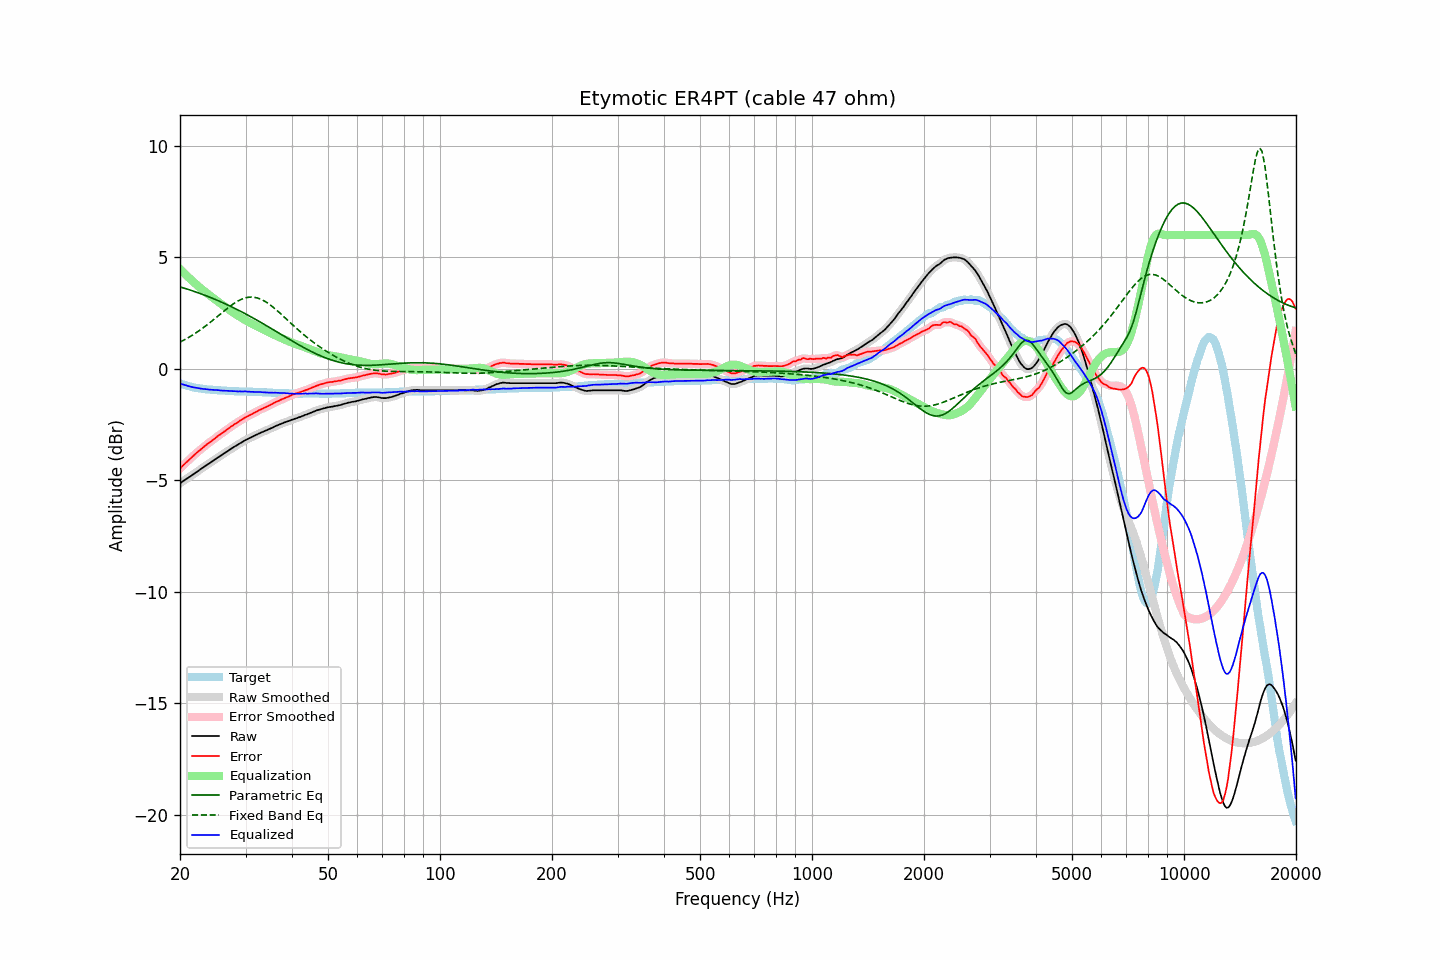

Source data for this figure (header and first rows):
frequency, raw, error, smoothed, error_smoothed, equalization, parametric_eq, fixed_band_eq, equalized_raw, equalized_smoothed, target
20.00, -5.13, -4.48, -5.13, -4.47, 4.47, 3.68, 1.20, -0.66, -0.66, -0.65
20.20, -5.08, -4.40, -5.08, -4.40, 4.40, 3.65, 1.24, -0.68, -0.68, -0.68
20.40, -5.03, -4.33, -5.03, -4.33, 4.33, 3.63, 1.27, -0.70, -0.70, -0.70
20.61, -4.98, -4.26, -4.98, -4.26, 4.26, 3.61, 1.31, -0.72, -0.72, -0.72
20.81, -4.93, -4.19, -4.93, -4.19, 4.19, 3.59, 1.35, -0.74, -0.75, -0.74
21.02, -4.89, -4.13, -4.89, -4.12, 4.12, 3.56, 1.39, -0.77, -0.77, -0.76
21.23, -4.84, -4.06, -4.84, -4.06, 4.05, 3.54, 1.43, -0.79, -0.79, -0.78
21.44, -4.79, -3.99, -4.79, -3.99, 3.99, 3.52, 1.48, -0.81, -0.81, -0.81
21.66, -4.74, -3.92, -4.74, -3.92, 3.92, 3.49, 1.52, -0.82, -0.82, -0.82
21.87, -4.69, -3.86, -4.69, -3.85, 3.86, 3.47, 1.57, -0.84, -0.84, -0.84
22.09, -4.64, -3.79, -4.64, -3.79, 3.79, 3.44, 1.62, -0.85, -0.85, -0.85
22.31, -4.59, -3.73, -4.59, -3.73, 3.73, 3.42, 1.67, -0.86, -0.86, -0.86
22.54, -4.54, -3.67, -4.54, -3.67, 3.66, 3.39, 1.71, -0.88, -0.88, -0.87
22.76, -4.49, -3.61, -4.49, -3.61, 3.60, 3.37, 1.77, -0.89, -0.89, -0.88
22.99, -4.44, -3.55, -4.44, -3.55, 3.55, 3.34, 1.82, -0.90, -0.90, -0.89
23.22, -4.39, -3.49, -4.39, -3.48, 3.49, 3.31, 1.87, -0.90, -0.90, -0.90
23.45, -4.34, -3.43, -4.34, -3.43, 3.43, 3.28, 1.93, -0.91, -0.91, -0.91
23.69, -4.29, -3.37, -4.29, -3.37, 3.38, 3.26, 1.98, -0.92, -0.92, -0.92
23.92, -4.25, -3.33, -4.25, -3.32, 3.32, 3.23, 2.04, -0.93, -0.93, -0.92
24.16, -4.20, -3.27, -4.20, -3.27, 3.27, 3.20, 2.10, -0.94, -0.94, -0.93
24.40, -4.15, -3.22, -4.15, -3.22, 3.21, 3.17, 2.15, -0.94, -0.94, -0.93
24.65, -4.10, -3.16, -4.10, -3.16, 3.16, 3.14, 2.21, -0.95, -0.94, -0.94
24.89, -4.05, -3.11, -4.05, -3.10, 3.10, 3.11, 2.27, -0.95, -0.95, -0.94
25.14, -4.00, -3.05, -4.00, -3.05, 3.05, 3.08, 2.33, -0.95, -0.95, -0.95
25.39, -3.95, -2.99, -3.95, -2.99, 3.00, 3.05, 2.39, -0.96, -0.96, -0.96
25.65, -3.91, -2.95, -3.91, -2.94, 2.94, 3.02, 2.45, -0.97, -0.97, -0.96
25.91, -3.86, -2.89, -3.86, -2.89, 2.89, 2.99, 2.51, -0.97, -0.97, -0.97
26.16, -3.81, -2.84, -3.81, -2.84, 2.84, 2.95, 2.57, -0.97, -0.98, -0.97
26.43, -3.76, -2.79, -3.77, -2.79, 2.78, 2.92, 2.63, -0.98, -0.98, -0.97
26.69, -3.72, -2.74, -3.72, -2.74, 2.73, 2.89, 2.69, -0.99, -0.98, -0.98
26.96, -3.67, -2.69, -3.67, -2.68, 2.68, 2.85, 2.75, -0.99, -0.99, -0.98
27.23, -3.62, -2.63, -3.62, -2.63, 2.63, 2.82, 2.80, -0.99, -0.99, -0.99
27.50, -3.57, -2.58, -3.57, -2.58, 2.58, 2.79, 2.85, -0.99, -0.99, -0.99
27.77, -3.53, -2.54, -3.53, -2.53, 2.53, 2.75, 2.90, -1.00, -1.00, -0.99
28.05, -3.48, -2.48, -3.48, -2.48, 2.48, 2.72, 2.95, -1.00, -1.00, -1.00
28.33, -3.44, -2.44, -3.44, -2.44, 2.44, 2.68, 3.00, -1.01, -1.01, -1.00
28.62, -3.40, -2.40, -3.40, -2.39, 2.39, 2.64, 3.04, -1.01, -1.01, -1.00
28.90, -3.35, -2.34, -3.36, -2.34, 2.34, 2.61, 3.08, -1.01, -1.01, -1.01
29.19, -3.31, -2.30, -3.31, -2.30, 2.30, 2.57, 3.11, -1.01, -1.01, -1.01
29.48, -3.27, -2.26, -3.27, -2.25, 2.25, 2.53, 3.14, -1.02, -1.01, -1.01
29.78, -3.22, -2.21, -3.23, -2.21, 2.21, 2.49, 3.17, -1.01, -1.01, -1.01
30.08, -3.18, -2.17, -3.18, -2.17, 2.17, 2.46, 3.19, -1.01, -1.02, -1.01
30.38, -3.15, -2.13, -3.15, -2.13, 2.13, 2.42, 3.20, -1.02, -1.02, -1.02
30.68, -3.11, -2.09, -3.11, -2.09, 2.09, 2.38, 3.21, -1.02, -1.02, -1.02
30.99, -3.08, -2.06, -3.08, -2.05, 2.05, 2.34, 3.22, -1.03, -1.03, -1.02
31.30, -3.04, -2.02, -3.04, -2.02, 2.01, 2.30, 3.21, -1.03, -1.03, -1.02
31.61, -3.01, -1.98, -3.01, -1.98, 1.98, 2.26, 3.21, -1.04, -1.03, -1.03
31.93, -2.97, -1.94, -2.97, -1.94, 1.94, 2.22, 3.20, -1.03, -1.04, -1.03
32.24, -2.94, -1.91, -2.94, -1.90, 1.90, 2.18, 3.18, -1.04, -1.04, -1.03
32.57, -2.90, -1.86, -2.90, -1.86, 1.87, 2.14, 3.16, -1.04, -1.04, -1.04
32.89, -2.87, -1.83, -2.87, -1.83, 1.83, 2.09, 3.13, -1.04, -1.04, -1.04
33.22, -2.84, -1.80, -2.84, -1.79, 1.79, 2.05, 3.10, -1.05, -1.05, -1.04
33.55, -2.81, -1.76, -2.81, -1.76, 1.76, 2.01, 3.06, -1.05, -1.05, -1.05
33.89, -2.78, -1.73, -2.78, -1.73, 1.73, 1.97, 3.02, -1.06, -1.06, -1.05
34.23, -2.75, -1.70, -2.75, -1.69, 1.69, 1.93, 2.97, -1.06, -1.06, -1.05
34.57, -2.72, -1.66, -2.72, -1.66, 1.66, 1.88, 2.93, -1.07, -1.07, -1.06
34.92, -2.69, -1.63, -2.69, -1.62, 1.62, 1.84, 2.87, -1.07, -1.07, -1.06
35.27, -2.65, -1.59, -2.65, -1.59, 1.59, 1.80, 2.82, -1.07, -1.07, -1.06
35.62, -2.62, -1.55, -2.62, -1.55, 1.55, 1.76, 2.76, -1.07, -1.07, -1.07
35.97, -2.58, -1.51, -2.58, -1.51, 1.51, 1.71, 2.70, -1.07, -1.07, -1.07
... 635 more rows
